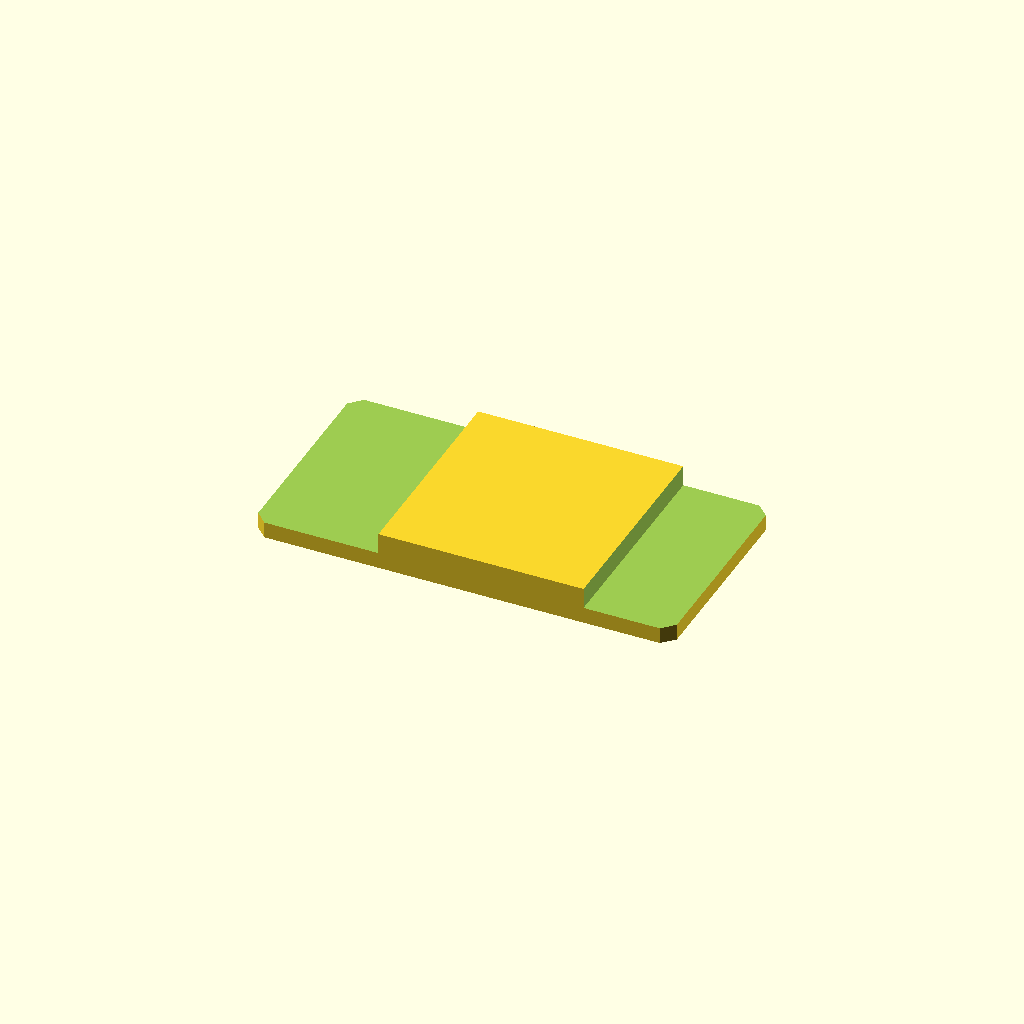
Cell 1 — every parameter at its default value.
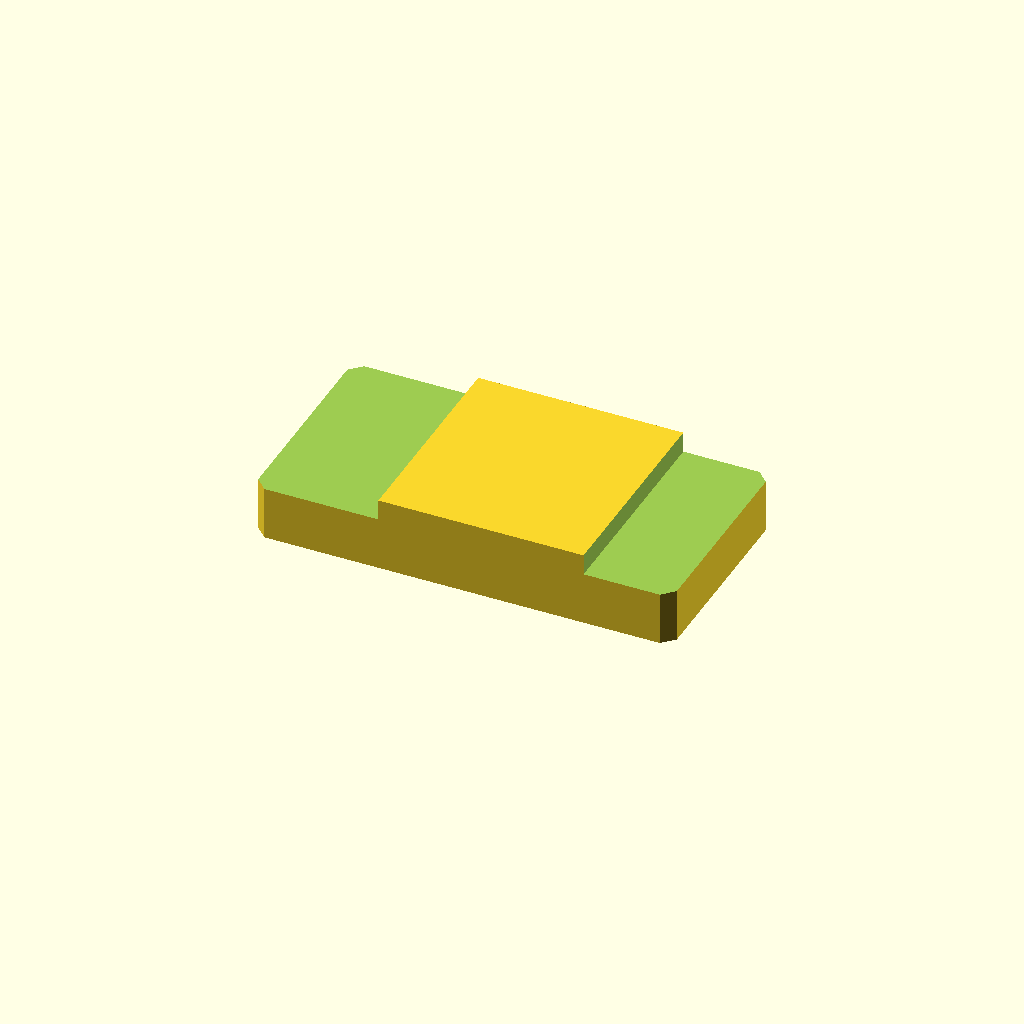
Cell 2: the same model with plate_t = 16.
One fixed orthographic camera (rotation 55°, 0°, 25°; colour scheme Cornfield) for every cell.
OpenSCAD source file optional_data/data/sketch2/steppedbars/part_0146.scad:
$fn = 32;

// ----------------------------------------------------------------------
// Stepped bar: centerstep, 90 x 46 x 8/3.5 mm
// ----------------------------------------------------------------------

// --- parameters (mm) ---
bar_l = 90;               // bar length, X
bar_w = 46;               // bar width, Y
plate_t = 8;              // thickness of the thick zone, Z
thin_t = 3.5;             // thickness of the thin zone
corner_c = 2.5;           // corner chamfer of the bar
step_cut = 4.5;           // material removed from the thin zone
thick_from = 27;          // start of the thick middle zone
thick_to = 71.1;          // end of the thick middle zone
depth_1 = 4.5;            // depth of cut 1 from the top face
depth_2 = 4.5;            // depth of cut 2 from the top face

profile = [[2.5, 0], [87.5, 0], [90, 2.5], [90, 43.5], [87.5, 46], [2.5, 46], [0, 43.5], [0, 2.5]];  // primary outline, 8 points, counter clockwise
void_1 = [[-1, -1], [27, -1], [27, 47], [-1, 47]];  // thin left end, 4 points
void_2 = [[71.1, -1], [91, -1], [91, 47], [71.1, 47]];  // thin right end, 4 points

// --- the one profile operation ---
difference() {
  linear_extrude(height = plate_t) polygon(points = profile);
  translate([0, 0, plate_t - depth_1])
    linear_extrude(height = depth_1 + 1) polygon(points = void_1);
  translate([0, 0, plate_t - depth_2])
    linear_extrude(height = depth_2 + 1) polygon(points = void_2);
}
Customizer parameters (derived from the source; name, type, default, range or options):
bar_l: number, default 90
bar_w: number, default 46
plate_t: number, default 8
thin_t: number, default 3.5
corner_c: number, default 2.5
step_cut: number, default 4.5
thick_from: number, default 27
thick_to: number, default 71.1
depth_1: number, default 4.5
depth_2: number, default 4.5
